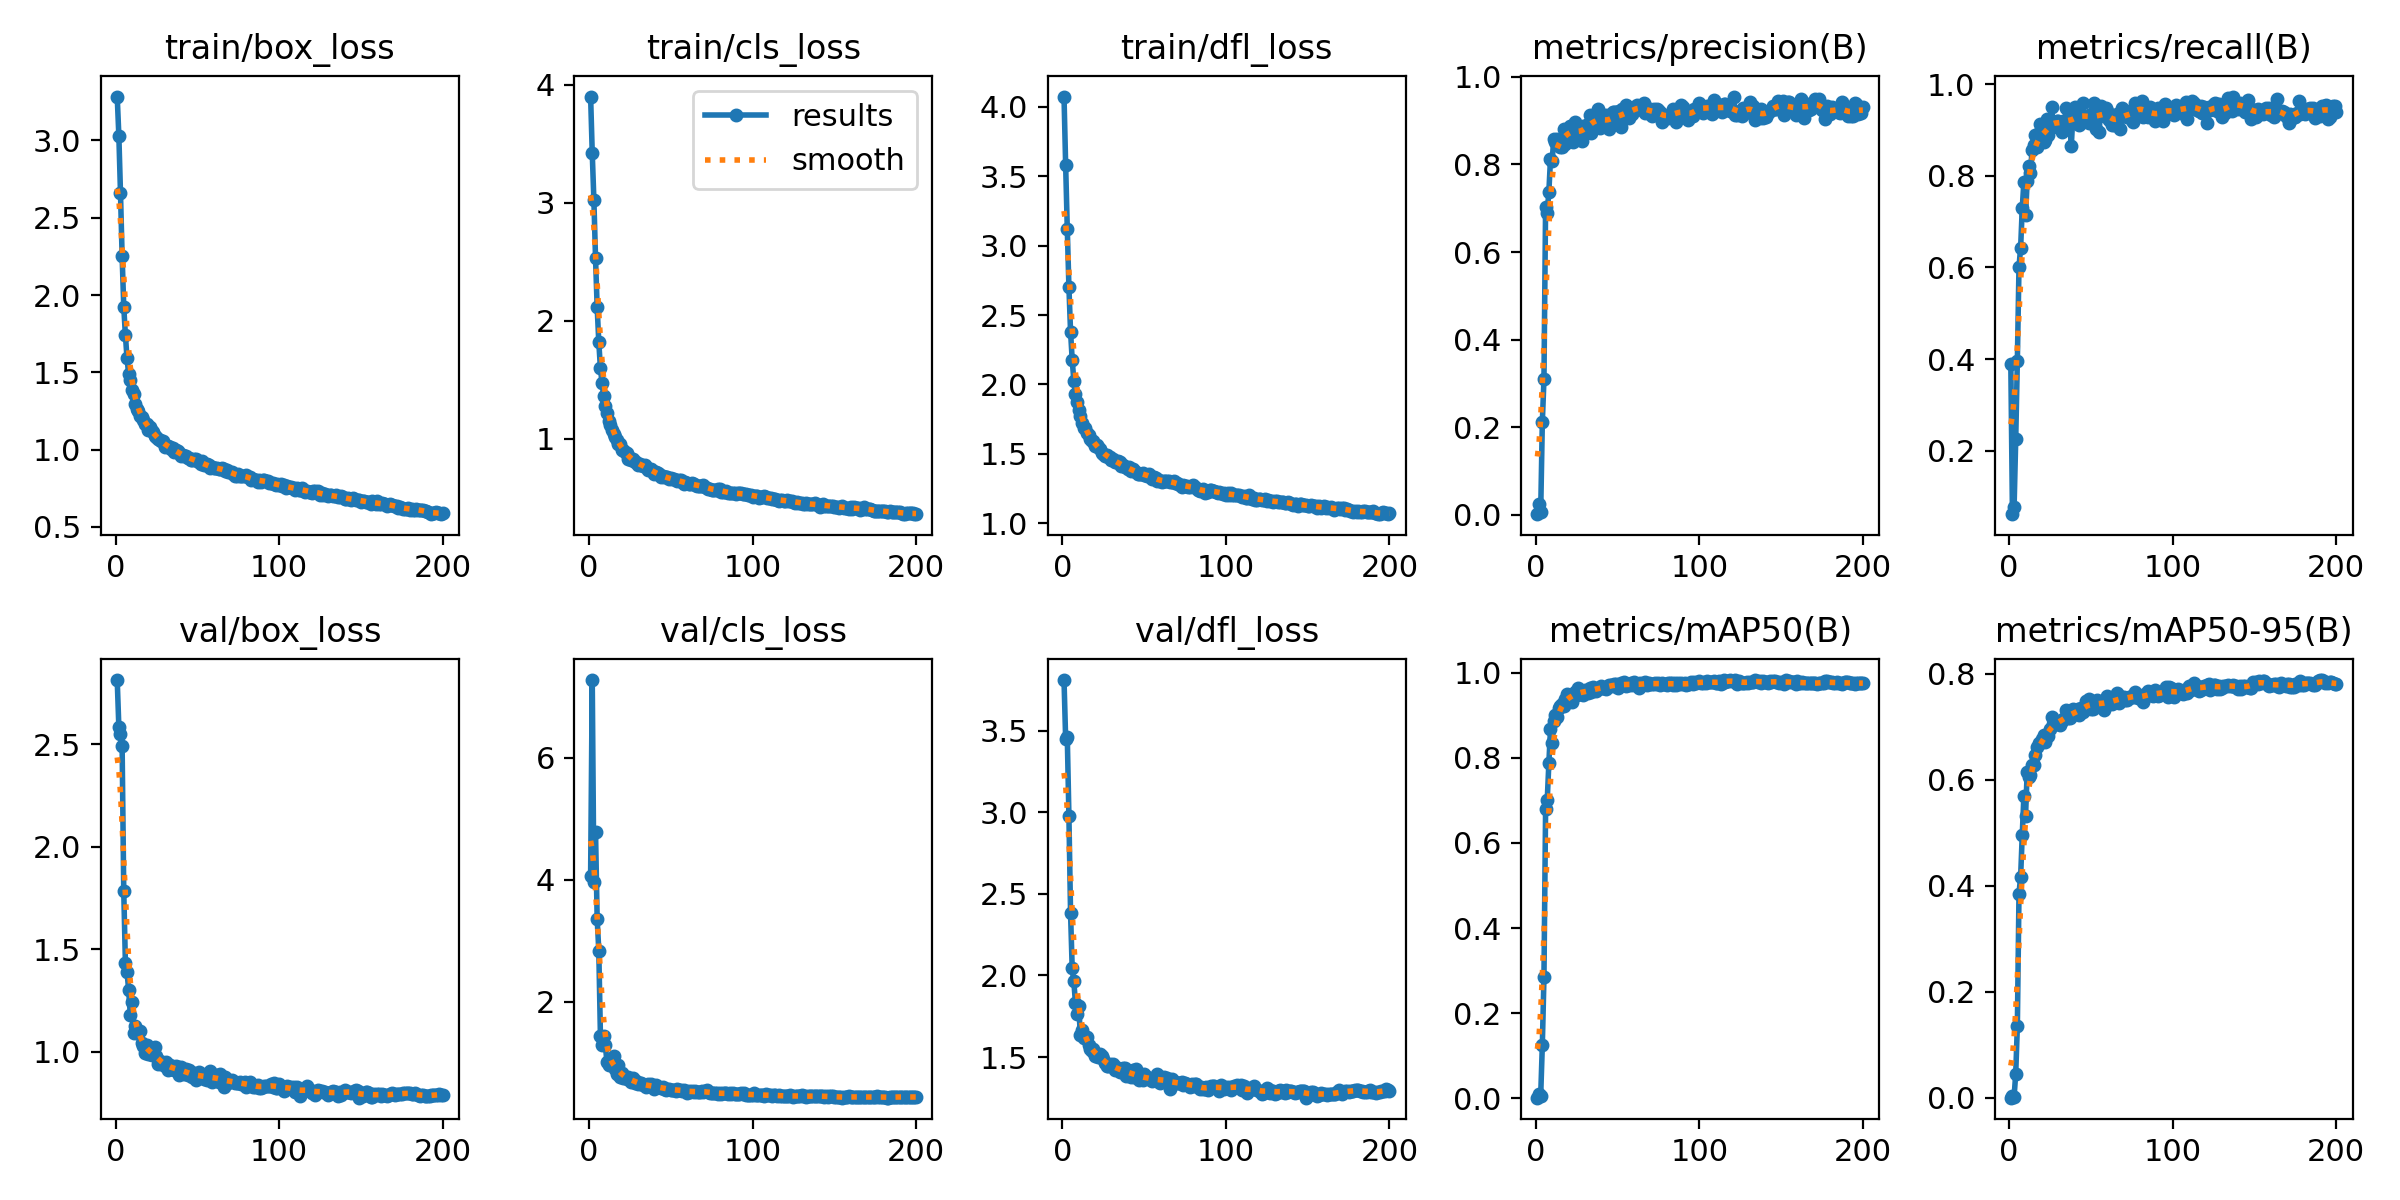

The file beside this chart, header and first rows:
epoch, train/box_loss, train/cls_loss, train/dfl_loss, train/loss, metrics/precision(B), metrics/recall(B), metrics/mAP50(B), metrics/mAP50-95(B), val/box_loss, val/cls_loss, val/dfl_loss, lr/pg0, lr/pg1, lr/pg2
1, 3.284, 3.9, 4.075, 32.69, 0.00181, 0.3887, 0.00145, 0.00053, 2.812, 4.068, 3.811, 0.0704, 0.003288, 0.003288
2, 3.031, 3.419, 3.581, 29.81, 0.02431, 0.06112, 0.01066, 0.00333, 2.583, 7.272, 3.45, 0.04037, 0.006589, 0.006589
3, 2.661, 3.022, 3.12, 26.15, 0.00645, 0.07579, 0.00538, 0.00176, 2.551, 3.958, 3.461, 0.01031, 0.009856, 0.009856
4, 2.252, 2.533, 2.701, 22.21, 0.2113, 0.2249, 0.1245, 0.04595, 2.489, 4.789, 2.975, 0.009851, 0.009851, 0.009851
5, 1.925, 2.117, 2.381, 19.07, 0.3093, 0.3961, 0.2841, 0.1356, 1.784, 3.364, 2.383, 0.009802, 0.009802, 0.009802
6, 1.741, 1.82, 2.178, 17.23, 0.7034, 0.6015, 0.6786, 0.3854, 1.435, 2.838, 2.043, 0.009753, 0.009753, 0.009753
7, 1.591, 1.597, 2.028, 15.77, 0.6902, 0.643, 0.7, 0.4174, 1.388, 1.44, 1.963, 0.009703, 0.009703, 0.009703
8, 1.489, 1.473, 1.927, 14.8, 0.7379, 0.7297, 0.7877, 0.497, 1.303, 1.294, 1.832, 0.009654, 0.009654, 0.009654
9, 1.452, 1.364, 1.873, 14.38, 0.8126, 0.7873, 0.8681, 0.57, 1.181, 1.444, 1.766, 0.009604, 0.009604, 0.009604
10, 1.383, 1.278, 1.813, 13.73, 0.8075, 0.7139, 0.8337, 0.5318, 1.242, 1.284, 1.813, 0.009555, 0.009555, 0.009555
11, 1.359, 1.22, 1.774, 13.47, 0.8588, 0.7878, 0.8866, 0.6141, 1.094, 1.015, 1.633, 0.009505, 0.009505, 0.009505
12, 1.296, 1.155, 1.724, 12.88, 0.8512, 0.8215, 0.9008, 0.6051, 1.126, 0.9586, 1.666, 0.009456, 0.009456, 0.009456
13, 1.262, 1.114, 1.683, 12.54, 0.858, 0.8068, 0.8968, 0.6086, 1.092, 0.9817, 1.614, 0.009406, 0.009406, 0.009406
14, 1.247, 1.073, 1.683, 12.42, 0.8538, 0.8565, 0.9164, 0.6273, 1.093, 0.9663, 1.621, 0.009357, 0.009357, 0.009357
15, 1.22, 1.043, 1.653, 12.15, 0.8402, 0.868, 0.9213, 0.6291, 1.101, 1.117, 1.621, 0.009307, 0.009307, 0.009307
16, 1.214, 1.018, 1.633, 12.06, 0.8406, 0.8898, 0.9258, 0.6468, 1.043, 0.8989, 1.572, 0.009258, 0.009258, 0.009258
17, 1.194, 0.9924, 1.607, 11.86, 0.8804, 0.8636, 0.9219, 0.6614, 1.028, 0.8128, 1.546, 0.009208, 0.009208, 0.009208
18, 1.166, 0.9535, 1.589, 11.6, 0.847, 0.8931, 0.9376, 0.6698, 0.9966, 0.956, 1.535, 0.009158, 0.009158, 0.009158
19, 1.168, 0.9591, 1.591, 11.62, 0.8819, 0.9127, 0.9492, 0.6703, 1.033, 0.7626, 1.547, 0.009109, 0.009109, 0.009109
20, 1.13, 0.9051, 1.56, 11.27, 0.8776, 0.8826, 0.9432, 0.6764, 0.9918, 0.8405, 1.508, 0.009059, 0.009059, 0.009059
21, 1.144, 0.9092, 1.564, 11.38, 0.8869, 0.8729, 0.9452, 0.6843, 0.9891, 0.7531, 1.512, 0.00901, 0.00901, 0.00901
22, 1.123, 0.8848, 1.547, 11.18, 0.8724, 0.8778, 0.9321, 0.6725, 0.9859, 0.7699, 1.499, 0.00896, 0.00896, 0.00896
23, 1.112, 0.8796, 1.537, 11.09, 0.851, 0.9242, 0.9493, 0.6852, 1.003, 0.7411, 1.516, 0.008911, 0.008911, 0.008911
24, 1.085, 0.8322, 1.506, 10.81, 0.8965, 0.89, 0.9534, 0.6821, 1.022, 0.7686, 1.505, 0.008861, 0.008861, 0.008861
25, 1.082, 0.8398, 1.5, 10.79, 0.8767, 0.9071, 0.9482, 0.6952, 0.9785, 0.7129, 1.486, 0.008812, 0.008812, 0.008812
26, 1.067, 0.8241, 1.482, 10.64, 0.8779, 0.9494, 0.9641, 0.7185, 0.9432, 0.679, 1.461, 0.008762, 0.008762, 0.008762
27, 1.062, 0.8303, 1.491, 10.61, 0.87, 0.9071, 0.9539, 0.7062, 0.9566, 0.7462, 1.444, 0.008713, 0.008713, 0.008713
28, 1.058, 0.8056, 1.476, 10.55, 0.8542, 0.9166, 0.9504, 0.7089, 0.94, 0.6731, 1.445, 0.008663, 0.008663, 0.008663
29, 1.056, 0.8007, 1.479, 10.54, 0.8869, 0.9193, 0.9484, 0.7064, 0.9479, 0.6974, 1.456, 0.008614, 0.008614, 0.008614
30, 1.017, 0.7773, 1.453, 10.19, 0.8785, 0.9196, 0.9583, 0.7069, 0.9337, 0.6515, 1.451, 0.008564, 0.008564, 0.008564
31, 1.026, 0.7883, 1.461, 10.28, 0.8815, 0.9094, 0.958, 0.7033, 0.9521, 0.6704, 1.46, 0.008515, 0.008515, 0.008515
32, 1.023, 0.7777, 1.442, 10.22, 0.8929, 0.8968, 0.952, 0.712, 0.9128, 0.67, 1.422, 0.008466, 0.008466, 0.008466
33, 1.018, 0.7688, 1.439, 10.18, 0.9127, 0.9208, 0.9633, 0.7141, 0.9349, 0.6306, 1.439, 0.008416, 0.008416, 0.008416
34, 1.007, 0.7796, 1.446, 10.11, 0.8729, 0.9193, 0.954, 0.717, 0.9171, 0.6287, 1.426, 0.008367, 0.008367, 0.008367
35, 1.012, 0.7619, 1.439, 10.13, 0.8851, 0.9487, 0.966, 0.7311, 0.9162, 0.598, 1.408, 0.008317, 0.008317, 0.008317
36, 0.9862, 0.7403, 1.409, 9.88, 0.913, 0.9237, 0.9626, 0.7173, 0.9134, 0.6474, 1.416, 0.008268, 0.008268, 0.008268
37, 0.9966, 0.7438, 1.417, 9.971, 0.9002, 0.9258, 0.9576, 0.7173, 0.9333, 0.6372, 1.435, 0.008218, 0.008218, 0.008218
38, 0.9883, 0.7415, 1.405, 9.891, 0.9267, 0.8656, 0.9614, 0.7205, 0.9242, 0.6575, 1.432, 0.008169, 0.008169, 0.008169
39, 0.9771, 0.7264, 1.403, 9.796, 0.8828, 0.9364, 0.9638, 0.7339, 0.8885, 0.5948, 1.385, 0.008119, 0.008119, 0.008119
40, 0.9605, 0.7054, 1.391, 9.643, 0.9013, 0.9511, 0.968, 0.7254, 0.9279, 0.5725, 1.417, 0.00807, 0.00807, 0.00807
41, 0.9683, 0.7178, 1.407, 9.732, 0.9128, 0.9218, 0.9629, 0.7287, 0.9095, 0.6388, 1.404, 0.00802, 0.00802, 0.00802
42, 0.9612, 0.7081, 1.379, 9.632, 0.893, 0.9386, 0.964, 0.7329, 0.894, 0.5997, 1.375, 0.007971, 0.007971, 0.007971
43, 0.9569, 0.7013, 1.39, 9.613, 0.9127, 0.912, 0.9611, 0.7222, 0.9165, 0.6011, 1.419, 0.007921, 0.007921, 0.007921
44, 0.9464, 0.6798, 1.372, 9.497, 0.894, 0.9315, 0.9682, 0.7357, 0.8869, 0.594, 1.379, 0.007872, 0.007872, 0.007872
45, 0.9465, 0.6833, 1.372, 9.498, 0.881, 0.9584, 0.9719, 0.7283, 0.9131, 0.5966, 1.427, 0.007822, 0.007822, 0.007822
46, 0.9347, 0.6742, 1.356, 9.382, 0.9003, 0.927, 0.971, 0.7339, 0.887, 0.5693, 1.386, 0.007772, 0.007772, 0.007772
47, 0.9342, 0.6751, 1.357, 9.379, 0.9194, 0.9204, 0.9693, 0.7494, 0.8781, 0.5589, 1.36, 0.007723, 0.007723, 0.007723
48, 0.9368, 0.6735, 1.354, 9.395, 0.9191, 0.9291, 0.9723, 0.7427, 0.8996, 0.5741, 1.376, 0.007673, 0.007673, 0.007673
49, 0.9408, 0.6623, 1.363, 9.431, 0.919, 0.9157, 0.9733, 0.7519, 0.8628, 0.5663, 1.36, 0.007624, 0.007624, 0.007624
50, 0.9266, 0.6675, 1.349, 9.306, 0.8927, 0.9355, 0.9646, 0.734, 0.8815, 0.5556, 1.393, 0.007574, 0.007574, 0.007574
51, 0.9177, 0.6557, 1.347, 9.232, 0.9223, 0.9285, 0.9704, 0.7347, 0.9026, 0.5613, 1.381, 0.007525, 0.007525, 0.007525
52, 0.9102, 0.657, 1.34, 9.165, 0.8849, 0.9585, 0.9756, 0.7475, 0.8888, 0.5476, 1.377, 0.007476, 0.007476, 0.007476
53, 0.9272, 0.6542, 1.357, 9.316, 0.9267, 0.9022, 0.9706, 0.7455, 0.8908, 0.542, 1.371, 0.007426, 0.007426, 0.007426
54, 0.8976, 0.6427, 1.33, 9.049, 0.9105, 0.9458, 0.9774, 0.75, 0.8698, 0.5678, 1.359, 0.007377, 0.007377, 0.007377
55, 0.8982, 0.6482, 1.321, 9.041, 0.9351, 0.8949, 0.9685, 0.7392, 0.8778, 0.5557, 1.354, 0.007327, 0.007327, 0.007327
56, 0.9081, 0.6539, 1.336, 9.142, 0.9183, 0.9536, 0.9712, 0.7452, 0.8642, 0.5597, 1.361, 0.007278, 0.007278, 0.007278
57, 0.8992, 0.6349, 1.324, 9.047, 0.9056, 0.9438, 0.9705, 0.7469, 0.8818, 0.5342, 1.361, 0.007228, 0.007228, 0.007228
58, 0.8802, 0.6188, 1.3, 8.861, 0.9295, 0.9315, 0.9761, 0.7318, 0.9081, 0.5518, 1.395, 0.007178, 0.007178, 0.007178
59, 0.8849, 0.6333, 1.311, 8.92, 0.9141, 0.9487, 0.971, 0.7485, 0.8533, 0.5446, 1.349, 0.007129, 0.007129, 0.007129
60, 0.8795, 0.6222, 1.305, 8.865, 0.9317, 0.9413, 0.9771, 0.7577, 0.8665, 0.5048, 1.338, 0.007079, 0.007079, 0.007079
... 140 more rows
